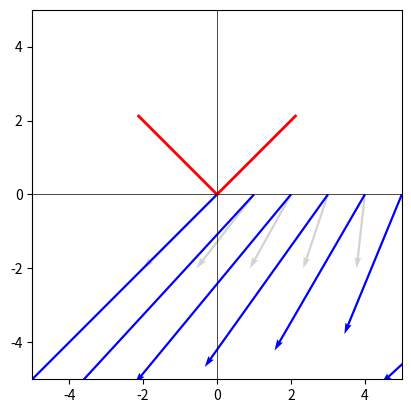

The matplotlib source for this figure:
import numpy as np
import matplotlib.pyplot as plt

# Define matrix A
A = np.array([[2, 1], [1, 2]])

# Define grid
X, Y = np.meshgrid(np.linspace(-2, 2, 10), np.linspace(-2, 2, 10))
grid = np.vstack([X.flatten(), Y.flatten()])

# Transform grid using matrix A
transformed_grid = A @ grid

# Plot original grid
plt.quiver(grid[0], grid[1], angles='xy', scale_units='xy', scale=1, color="lightgray")
# Plot transformed grid
plt.quiver(transformed_grid[0], transformed_grid[1], angles='xy', scale_units='xy', scale=1, color="blue")

# Plot eigenvectors
eigenvalues, eigenvectors = np.linalg.eig(A)
for eigenvector in eigenvectors.T:
    plt.plot([0, eigenvector[0]*3], [0, eigenvector[1]*3], color="red", linewidth=2)

plt.axhline(0, color='black',linewidth=0.5)
plt.axvline(0, color='black',linewidth=0.5)
plt.xlim(-5, 5)
plt.ylim(-5, 5)
plt.gca().set_aspect('equal', adjustable='box')
plt.show()

